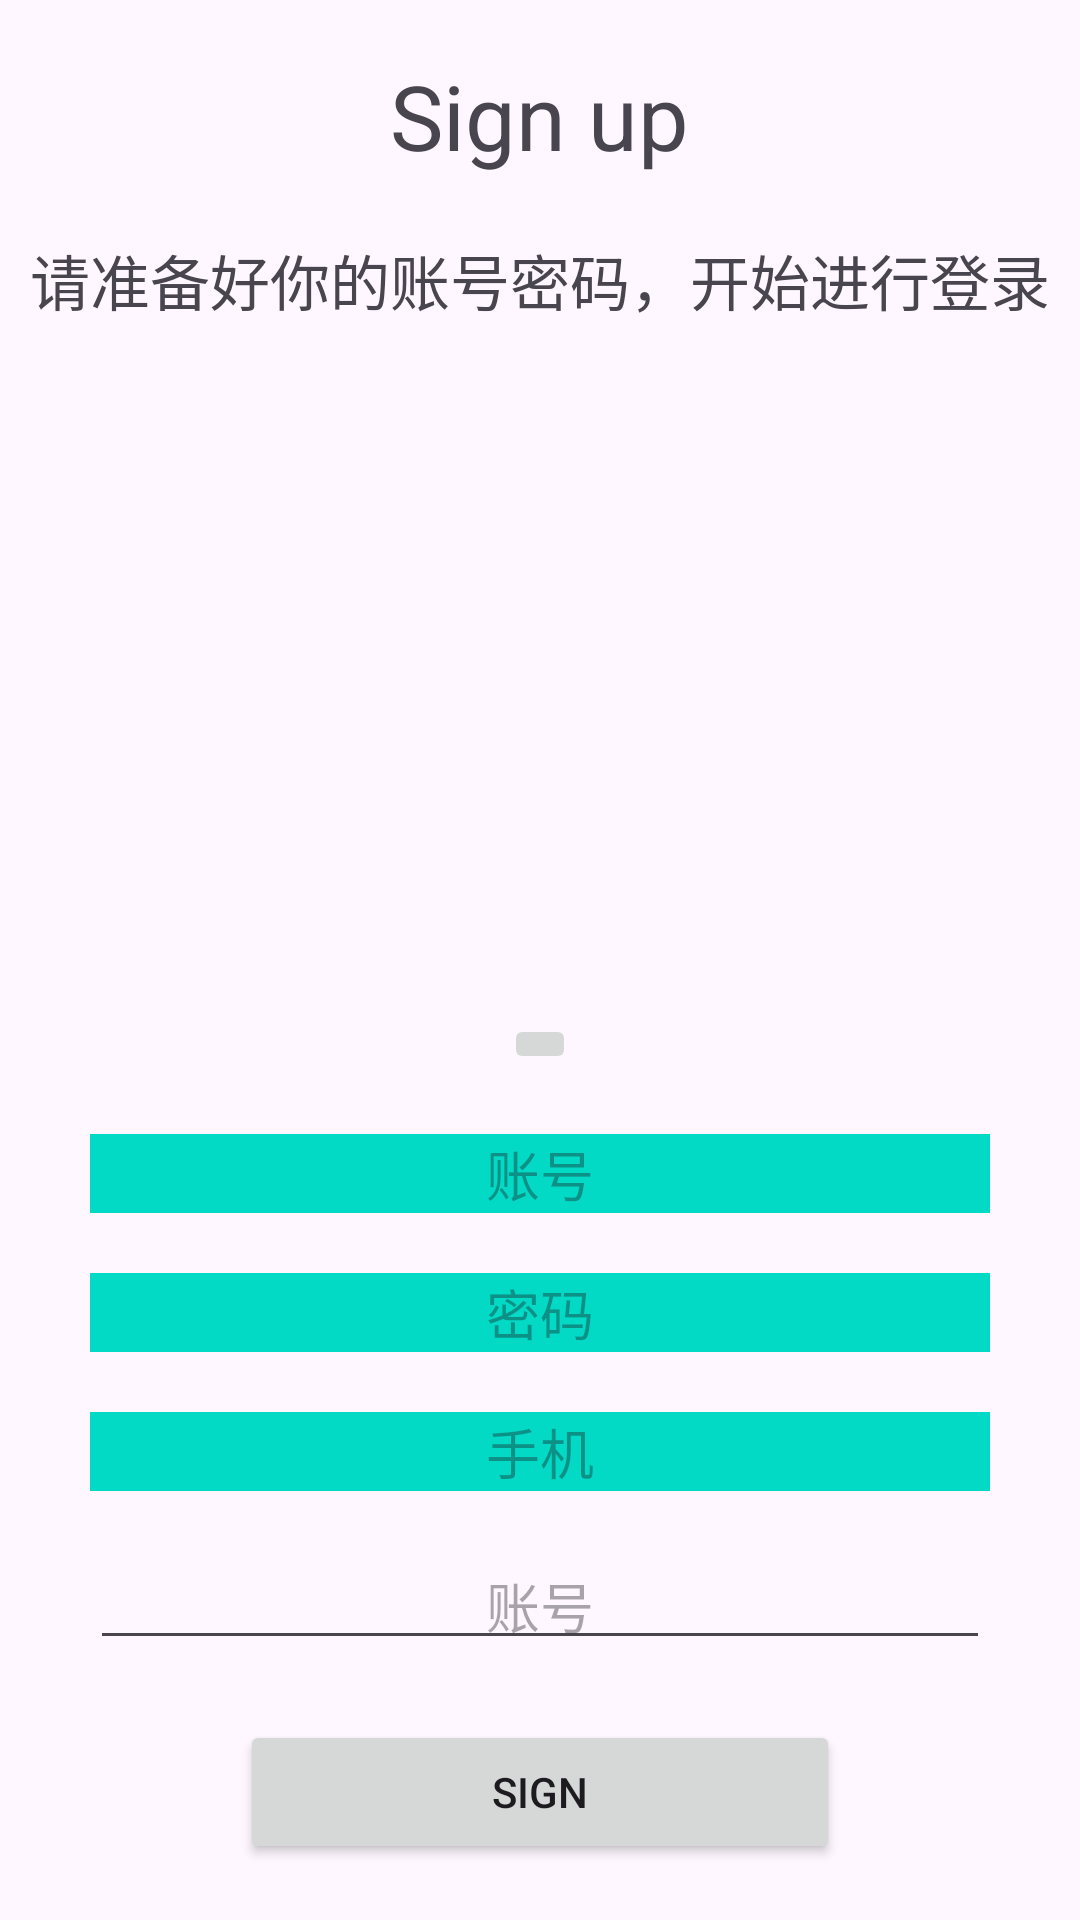

Produce the Android XML layout that renders to this screen, including the resource entries it uses.
<!-- AndroidManifest.xml: application theme Theme.AndroidStudioStudy -->
<!-- res/layout/ui_layout.xml -->
<?xml version="1.0" encoding="utf-8"?>
<LinearLayout xmlns:android="http://schemas.android.com/apk/res/android"
    android:orientation="vertical"
    android:gravity="center"
    android:layout_width="match_parent"
    android:layout_height="match_parent">

    <TextView
        android:layout_width="wrap_content"
        android:layout_height="wrap_content"
        android:text="Sign up"
        android:textSize="30dp"/>

    <TextView
        android:layout_width="wrap_content"
        android:layout_height="wrap_content"
        android:text="请准备好你的账号密码，开始进行登录"
        android:layout_marginTop="20dp"
        android:textSize="20dp"/>

    
    <ImageView
        android:layout_width="wrap_content"
        android:layout_height="wrap_content"
        android:layout_marginTop="20dp"
        android:src="@mipmap/ic_launcher_round"/>

    <ImageView
        android:layout_width="100dp"
        android:layout_height="190dp"
        android:layout_marginTop="20dp"
        android:background="@mipmap/ic_launcher_round"/>
    
    <ImageButton
        android:layout_width="wrap_content"
        android:layout_height="wrap_content"
        android:src="@mipmap/ic_launcher"/>
    
    <EditText
        android:layout_width="match_parent"
        android:layout_height="wrap_content"
        android:layout_marginLeft="30dp"
        android:layout_marginRight="30dp"
        android:layout_marginTop="20dp"
        android:background="@color/design_default_color_secondary"
        android:gravity="center"
        android:inputType="number"
        android:maxLength="12"
        android:hint="账号"/>

    <EditText
        android:layout_width="match_parent"
        android:layout_height="wrap_content"
        android:layout_marginLeft="30dp"
        android:layout_marginRight="30dp"
        android:layout_marginTop="20dp"
        android:gravity="center_horizontal"
        android:background="@color/design_default_color_secondary"
        android:inputType="textPassword"
        android:hint="密码"/>
    
    <EditText
        android:layout_width="match_parent"
        android:layout_height="wrap_content"
        android:layout_marginLeft="30dp"
        android:layout_marginRight="30dp"
        android:layout_marginTop="20dp"
        android:gravity="center_horizontal"
        android:background="@color/design_default_color_secondary"
        android:inputType="phone"
        android:hint="手机"/>
    <EditText
        android:layout_width="match_parent"
        android:layout_height="wrap_content"
        android:layout_marginLeft="30dp"
        android:layout_marginRight="30dp"
        android:layout_marginTop="20dp"
        android:padding="5dp"
        android:inputType="numberDecimal|numberSigned"
        android:textAlignment="center"
        android:hint="账号"/>
    <Button
        android:layout_width="200dp"
        android:layout_height="wrap_content"
        android:layout_marginTop="20dp"
        android:text="sign"/>

</LinearLayout>
<!-- resources referenced by this layout -->
<resources>
  <style name="Theme.AndroidStudioStudy" parent="Base.Theme.AndroidStudioStudy" />
  <style name="Base.Theme.AndroidStudioStudy" parent="Theme.Material3.DayNight">
          
          
      </style>
</resources>
